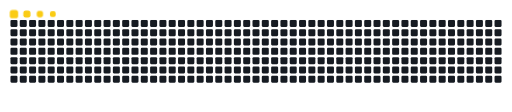
t = 0.00 s
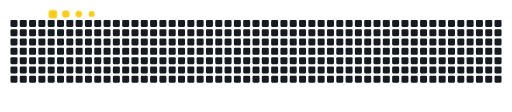
t = 0.90 s
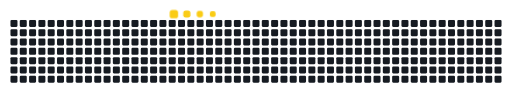
t = 3.70 s
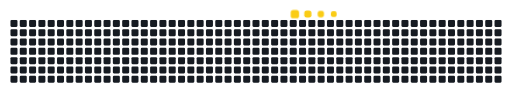
t = 6.50 s
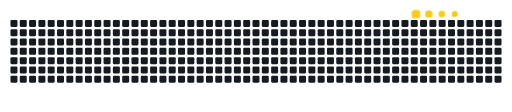
t = 9.30 s

The animated SVG that drew these frames (rendered in a browser with its animation timeline set to each time). Animation: 5 CSS @keyframes rules; frames cover the first 9.30 s, repeats indefinitely.

<svg viewBox="-16 -32 880 192" width="880" height="192" xmlns="http://www.w3.org/2000/svg"><desc>Generated with https://github.com/Platane/snk</desc><style>:root{--cb:#1b1f230a;--cs:#FACC15;--ce:#161b22;--c0:#161b22;--c1:#01311f;--c2:#034525;--c3:#0f6d31;--c4:#00c647}.c{shape-rendering:geometricPrecision;fill:var(--ce);stroke-width:1px;stroke:var(--cb);animation:none 100ms linear infinite;width:12px;height:12px}.u{transform-origin:0 0;transform:scale(0,1);animation:none linear 100ms infinite}.s{shape-rendering:geometricPrecision;fill:var(--cs);animation:none linear 100ms infinite}@keyframes s0{0%{transform:translate(0px,-16px)}}.s.s0{transform:translate(0px,-16px);animation-name:s0}@keyframes s1{0%{transform:translate(16px,-16px)}}.s.s1{transform:translate(16px,-16px);animation-name:s1}@keyframes s2{0%{transform:translate(32px,-16px)}}.s.s2{transform:translate(32px,-16px);animation-name:s2}@keyframes s3{0%{transform:translate(48px,-16px)}}.s.s3{transform:translate(48px,-16px);animation-name:s3}</style><rect class="c" x="2" y="2" rx="2" ry="2"/><rect class="c" x="2" y="18" rx="2" ry="2"/><rect class="c" x="2" y="34" rx="2" ry="2"/><rect class="c" x="2" y="50" rx="2" ry="2"/><rect class="c" x="2" y="66" rx="2" ry="2"/><rect class="c" x="2" y="82" rx="2" ry="2"/><rect class="c" x="2" y="98" rx="2" ry="2"/><rect class="c" x="18" y="2" rx="2" ry="2"/><rect class="c" x="18" y="18" rx="2" ry="2"/><rect class="c" x="18" y="34" rx="2" ry="2"/><rect class="c" x="18" y="50" rx="2" ry="2"/><rect class="c" x="18" y="66" rx="2" ry="2"/><rect class="c" x="18" y="82" rx="2" ry="2"/><rect class="c" x="18" y="98" rx="2" ry="2"/><rect class="c" x="34" y="2" rx="2" ry="2"/><rect class="c" x="34" y="18" rx="2" ry="2"/><rect class="c" x="34" y="34" rx="2" ry="2"/><rect class="c" x="34" y="50" rx="2" ry="2"/><rect class="c" x="34" y="66" rx="2" ry="2"/><rect class="c" x="34" y="82" rx="2" ry="2"/><rect class="c" x="34" y="98" rx="2" ry="2"/><rect class="c" x="50" y="2" rx="2" ry="2"/><rect class="c" x="50" y="18" rx="2" ry="2"/><rect class="c" x="50" y="34" rx="2" ry="2"/><rect class="c" x="50" y="50" rx="2" ry="2"/><rect class="c" x="50" y="66" rx="2" ry="2"/><rect class="c" x="50" y="82" rx="2" ry="2"/><rect class="c" x="50" y="98" rx="2" ry="2"/><rect class="c" x="66" y="2" rx="2" ry="2"/><rect class="c" x="66" y="18" rx="2" ry="2"/><rect class="c" x="66" y="34" rx="2" ry="2"/><rect class="c" x="66" y="50" rx="2" ry="2"/><rect class="c" x="66" y="66" rx="2" ry="2"/><rect class="c" x="66" y="82" rx="2" ry="2"/><rect class="c" x="66" y="98" rx="2" ry="2"/><rect class="c" x="82" y="2" rx="2" ry="2"/><rect class="c" x="82" y="18" rx="2" ry="2"/><rect class="c" x="82" y="34" rx="2" ry="2"/><rect class="c" x="82" y="50" rx="2" ry="2"/><rect class="c" x="82" y="66" rx="2" ry="2"/><rect class="c" x="82" y="82" rx="2" ry="2"/><rect class="c" x="82" y="98" rx="2" ry="2"/><rect class="c" x="98" y="2" rx="2" ry="2"/><rect class="c" x="98" y="18" rx="2" ry="2"/><rect class="c" x="98" y="34" rx="2" ry="2"/><rect class="c" x="98" y="50" rx="2" ry="2"/><rect class="c" x="98" y="66" rx="2" ry="2"/><rect class="c" x="98" y="82" rx="2" ry="2"/><rect class="c" x="98" y="98" rx="2" ry="2"/><rect class="c" x="114" y="2" rx="2" ry="2"/><rect class="c" x="114" y="18" rx="2" ry="2"/><rect class="c" x="114" y="34" rx="2" ry="2"/><rect class="c" x="114" y="50" rx="2" ry="2"/><rect class="c" x="114" y="66" rx="2" ry="2"/><rect class="c" x="114" y="82" rx="2" ry="2"/><rect class="c" x="114" y="98" rx="2" ry="2"/><rect class="c" x="130" y="2" rx="2" ry="2"/><rect class="c" x="130" y="18" rx="2" ry="2"/><rect class="c" x="130" y="34" rx="2" ry="2"/><rect class="c" x="130" y="50" rx="2" ry="2"/><rect class="c" x="130" y="66" rx="2" ry="2"/><rect class="c" x="130" y="82" rx="2" ry="2"/><rect class="c" x="130" y="98" rx="2" ry="2"/><rect class="c" x="146" y="2" rx="2" ry="2"/><rect class="c" x="146" y="18" rx="2" ry="2"/><rect class="c" x="146" y="34" rx="2" ry="2"/><rect class="c" x="146" y="50" rx="2" ry="2"/><rect class="c" x="146" y="66" rx="2" ry="2"/><rect class="c" x="146" y="82" rx="2" ry="2"/><rect class="c" x="146" y="98" rx="2" ry="2"/><rect class="c" x="162" y="2" rx="2" ry="2"/><rect class="c" x="162" y="18" rx="2" ry="2"/><rect class="c" x="162" y="34" rx="2" ry="2"/><rect class="c" x="162" y="50" rx="2" ry="2"/><rect class="c" x="162" y="66" rx="2" ry="2"/><rect class="c" x="162" y="82" rx="2" ry="2"/><rect class="c" x="162" y="98" rx="2" ry="2"/><rect class="c" x="178" y="2" rx="2" ry="2"/><rect class="c" x="178" y="18" rx="2" ry="2"/><rect class="c" x="178" y="34" rx="2" ry="2"/><rect class="c" x="178" y="50" rx="2" ry="2"/><rect class="c" x="178" y="66" rx="2" ry="2"/><rect class="c" x="178" y="82" rx="2" ry="2"/><rect class="c" x="178" y="98" rx="2" ry="2"/><rect class="c" x="194" y="2" rx="2" ry="2"/><rect class="c" x="194" y="18" rx="2" ry="2"/><rect class="c" x="194" y="34" rx="2" ry="2"/><rect class="c" x="194" y="50" rx="2" ry="2"/><rect class="c" x="194" y="66" rx="2" ry="2"/><rect class="c" x="194" y="82" rx="2" ry="2"/><rect class="c" x="194" y="98" rx="2" ry="2"/><rect class="c" x="210" y="2" rx="2" ry="2"/><rect class="c" x="210" y="18" rx="2" ry="2"/><rect class="c" x="210" y="34" rx="2" ry="2"/><rect class="c" x="210" y="50" rx="2" ry="2"/><rect class="c" x="210" y="66" rx="2" ry="2"/><rect class="c" x="210" y="82" rx="2" ry="2"/><rect class="c" x="210" y="98" rx="2" ry="2"/><rect class="c" x="226" y="2" rx="2" ry="2"/><rect class="c" x="226" y="18" rx="2" ry="2"/><rect class="c" x="226" y="34" rx="2" ry="2"/><rect class="c" x="226" y="50" rx="2" ry="2"/><rect class="c" x="226" y="66" rx="2" ry="2"/><rect class="c" x="226" y="82" rx="2" ry="2"/><rect class="c" x="226" y="98" rx="2" ry="2"/><rect class="c" x="242" y="2" rx="2" ry="2"/><rect class="c" x="242" y="18" rx="2" ry="2"/><rect class="c" x="242" y="34" rx="2" ry="2"/><rect class="c" x="242" y="50" rx="2" ry="2"/><rect class="c" x="242" y="66" rx="2" ry="2"/><rect class="c" x="242" y="82" rx="2" ry="2"/><rect class="c" x="242" y="98" rx="2" ry="2"/><rect class="c" x="258" y="2" rx="2" ry="2"/><rect class="c" x="258" y="18" rx="2" ry="2"/><rect class="c" x="258" y="34" rx="2" ry="2"/><rect class="c" x="258" y="50" rx="2" ry="2"/><rect class="c" x="258" y="66" rx="2" ry="2"/><rect class="c" x="258" y="82" rx="2" ry="2"/><rect class="c" x="258" y="98" rx="2" ry="2"/><rect class="c" x="274" y="2" rx="2" ry="2"/><rect class="c" x="274" y="18" rx="2" ry="2"/><rect class="c" x="274" y="34" rx="2" ry="2"/><rect class="c" x="274" y="50" rx="2" ry="2"/><rect class="c" x="274" y="66" rx="2" ry="2"/><rect class="c" x="274" y="82" rx="2" ry="2"/><rect class="c" x="274" y="98" rx="2" ry="2"/><rect class="c" x="290" y="2" rx="2" ry="2"/><rect class="c" x="290" y="18" rx="2" ry="2"/><rect class="c" x="290" y="34" rx="2" ry="2"/><rect class="c" x="290" y="50" rx="2" ry="2"/><rect class="c" x="290" y="66" rx="2" ry="2"/><rect class="c" x="290" y="82" rx="2" ry="2"/><rect class="c" x="290" y="98" rx="2" ry="2"/><rect class="c" x="306" y="2" rx="2" ry="2"/><rect class="c" x="306" y="18" rx="2" ry="2"/><rect class="c" x="306" y="34" rx="2" ry="2"/><rect class="c" x="306" y="50" rx="2" ry="2"/><rect class="c" x="306" y="66" rx="2" ry="2"/><rect class="c" x="306" y="82" rx="2" ry="2"/><rect class="c" x="306" y="98" rx="2" ry="2"/><rect class="c" x="322" y="2" rx="2" ry="2"/><rect class="c" x="322" y="18" rx="2" ry="2"/><rect class="c" x="322" y="34" rx="2" ry="2"/><rect class="c" x="322" y="50" rx="2" ry="2"/><rect class="c" x="322" y="66" rx="2" ry="2"/><rect class="c" x="322" y="82" rx="2" ry="2"/><rect class="c" x="322" y="98" rx="2" ry="2"/><rect class="c" x="338" y="2" rx="2" ry="2"/><rect class="c" x="338" y="18" rx="2" ry="2"/><rect class="c" x="338" y="34" rx="2" ry="2"/><rect class="c" x="338" y="50" rx="2" ry="2"/><rect class="c" x="338" y="66" rx="2" ry="2"/><rect class="c" x="338" y="82" rx="2" ry="2"/><rect class="c" x="338" y="98" rx="2" ry="2"/><rect class="c" x="354" y="2" rx="2" ry="2"/><rect class="c" x="354" y="18" rx="2" ry="2"/><rect class="c" x="354" y="34" rx="2" ry="2"/><rect class="c" x="354" y="50" rx="2" ry="2"/><rect class="c" x="354" y="66" rx="2" ry="2"/><rect class="c" x="354" y="82" rx="2" ry="2"/><rect class="c" x="354" y="98" rx="2" ry="2"/><rect class="c" x="370" y="2" rx="2" ry="2"/><rect class="c" x="370" y="18" rx="2" ry="2"/><rect class="c" x="370" y="34" rx="2" ry="2"/><rect class="c" x="370" y="50" rx="2" ry="2"/><rect class="c" x="370" y="66" rx="2" ry="2"/><rect class="c" x="370" y="82" rx="2" ry="2"/><rect class="c" x="370" y="98" rx="2" ry="2"/><rect class="c" x="386" y="2" rx="2" ry="2"/><rect class="c" x="386" y="18" rx="2" ry="2"/><rect class="c" x="386" y="34" rx="2" ry="2"/><rect class="c" x="386" y="50" rx="2" ry="2"/><rect class="c" x="386" y="66" rx="2" ry="2"/><rect class="c" x="386" y="82" rx="2" ry="2"/><rect class="c" x="386" y="98" rx="2" ry="2"/><rect class="c" x="402" y="2" rx="2" ry="2"/><rect class="c" x="402" y="18" rx="2" ry="2"/><rect class="c" x="402" y="34" rx="2" ry="2"/><rect class="c" x="402" y="50" rx="2" ry="2"/><rect class="c" x="402" y="66" rx="2" ry="2"/><rect class="c" x="402" y="82" rx="2" ry="2"/><rect class="c" x="402" y="98" rx="2" ry="2"/><rect class="c" x="418" y="2" rx="2" ry="2"/><rect class="c" x="418" y="18" rx="2" ry="2"/><rect class="c" x="418" y="34" rx="2" ry="2"/><rect class="c" x="418" y="50" rx="2" ry="2"/><rect class="c" x="418" y="66" rx="2" ry="2"/><rect class="c" x="418" y="82" rx="2" ry="2"/><rect class="c" x="418" y="98" rx="2" ry="2"/><rect class="c" x="434" y="2" rx="2" ry="2"/><rect class="c" x="434" y="18" rx="2" ry="2"/><rect class="c" x="434" y="34" rx="2" ry="2"/><rect class="c" x="434" y="50" rx="2" ry="2"/><rect class="c" x="434" y="66" rx="2" ry="2"/><rect class="c" x="434" y="82" rx="2" ry="2"/><rect class="c" x="434" y="98" rx="2" ry="2"/><rect class="c" x="450" y="2" rx="2" ry="2"/><rect class="c" x="450" y="18" rx="2" ry="2"/><rect class="c" x="450" y="34" rx="2" ry="2"/><rect class="c" x="450" y="50" rx="2" ry="2"/><rect class="c" x="450" y="66" rx="2" ry="2"/><rect class="c" x="450" y="82" rx="2" ry="2"/><rect class="c" x="450" y="98" rx="2" ry="2"/><rect class="c" x="466" y="2" rx="2" ry="2"/><rect class="c" x="466" y="18" rx="2" ry="2"/><rect class="c" x="466" y="34" rx="2" ry="2"/><rect class="c" x="466" y="50" rx="2" ry="2"/><rect class="c" x="466" y="66" rx="2" ry="2"/><rect class="c" x="466" y="82" rx="2" ry="2"/><rect class="c" x="466" y="98" rx="2" ry="2"/><rect class="c" x="482" y="2" rx="2" ry="2"/><rect class="c" x="482" y="18" rx="2" ry="2"/><rect class="c" x="482" y="34" rx="2" ry="2"/><rect class="c" x="482" y="50" rx="2" ry="2"/><rect class="c" x="482" y="66" rx="2" ry="2"/><rect class="c" x="482" y="82" rx="2" ry="2"/><rect class="c" x="482" y="98" rx="2" ry="2"/><rect class="c" x="498" y="2" rx="2" ry="2"/><rect class="c" x="498" y="18" rx="2" ry="2"/><rect class="c" x="498" y="34" rx="2" ry="2"/><rect class="c" x="498" y="50" rx="2" ry="2"/><rect class="c" x="498" y="66" rx="2" ry="2"/><rect class="c" x="498" y="82" rx="2" ry="2"/><rect class="c" x="498" y="98" rx="2" ry="2"/><rect class="c" x="514" y="2" rx="2" ry="2"/><rect class="c" x="514" y="18" rx="2" ry="2"/><rect class="c" x="514" y="34" rx="2" ry="2"/><rect class="c" x="514" y="50" rx="2" ry="2"/><rect class="c" x="514" y="66" rx="2" ry="2"/><rect class="c" x="514" y="82" rx="2" ry="2"/><rect class="c" x="514" y="98" rx="2" ry="2"/><rect class="c" x="530" y="2" rx="2" ry="2"/><rect class="c" x="530" y="18" rx="2" ry="2"/><rect class="c" x="530" y="34" rx="2" ry="2"/><rect class="c" x="530" y="50" rx="2" ry="2"/><rect class="c" x="530" y="66" rx="2" ry="2"/><rect class="c" x="530" y="82" rx="2" ry="2"/><rect class="c" x="530" y="98" rx="2" ry="2"/><rect class="c" x="546" y="2" rx="2" ry="2"/><rect class="c" x="546" y="18" rx="2" ry="2"/><rect class="c" x="546" y="34" rx="2" ry="2"/><rect class="c" x="546" y="50" rx="2" ry="2"/><rect class="c" x="546" y="66" rx="2" ry="2"/><rect class="c" x="546" y="82" rx="2" ry="2"/><rect class="c" x="546" y="98" rx="2" ry="2"/><rect class="c" x="562" y="2" rx="2" ry="2"/><rect class="c" x="562" y="18" rx="2" ry="2"/><rect class="c" x="562" y="34" rx="2" ry="2"/><rect class="c" x="562" y="50" rx="2" ry="2"/><rect class="c" x="562" y="66" rx="2" ry="2"/><rect class="c" x="562" y="82" rx="2" ry="2"/><rect class="c" x="562" y="98" rx="2" ry="2"/><rect class="c" x="578" y="2" rx="2" ry="2"/><rect class="c" x="578" y="18" rx="2" ry="2"/><rect class="c" x="578" y="34" rx="2" ry="2"/><rect class="c" x="578" y="50" rx="2" ry="2"/><rect class="c" x="578" y="66" rx="2" ry="2"/><rect class="c" x="578" y="82" rx="2" ry="2"/><rect class="c" x="578" y="98" rx="2" ry="2"/><rect class="c" x="594" y="2" rx="2" ry="2"/><rect class="c" x="594" y="18" rx="2" ry="2"/><rect class="c" x="594" y="34" rx="2" ry="2"/><rect class="c" x="594" y="50" rx="2" ry="2"/><rect class="c" x="594" y="66" rx="2" ry="2"/><rect class="c" x="594" y="82" rx="2" ry="2"/><rect class="c" x="594" y="98" rx="2" ry="2"/><rect class="c" x="610" y="2" rx="2" ry="2"/><rect class="c" x="610" y="18" rx="2" ry="2"/><rect class="c" x="610" y="34" rx="2" ry="2"/><rect class="c" x="610" y="50" rx="2" ry="2"/><rect class="c" x="610" y="66" rx="2" ry="2"/><rect class="c" x="610" y="82" rx="2" ry="2"/><rect class="c" x="610" y="98" rx="2" ry="2"/><rect class="c" x="626" y="2" rx="2" ry="2"/><rect class="c" x="626" y="18" rx="2" ry="2"/><rect class="c" x="626" y="34" rx="2" ry="2"/><rect class="c" x="626" y="50" rx="2" ry="2"/><rect class="c" x="626" y="66" rx="2" ry="2"/><rect class="c" x="626" y="82" rx="2" ry="2"/><rect class="c" x="626" y="98" rx="2" ry="2"/><rect class="c" x="642" y="2" rx="2" ry="2"/><rect class="c" x="642" y="18" rx="2" ry="2"/><rect class="c" x="642" y="34" rx="2" ry="2"/><rect class="c" x="642" y="50" rx="2" ry="2"/><rect class="c" x="642" y="66" rx="2" ry="2"/><rect class="c" x="642" y="82" rx="2" ry="2"/><rect class="c" x="642" y="98" rx="2" ry="2"/><rect class="c" x="658" y="2" rx="2" ry="2"/><rect class="c" x="658" y="18" rx="2" ry="2"/><rect class="c" x="658" y="34" rx="2" ry="2"/><rect class="c" x="658" y="50" rx="2" ry="2"/><rect class="c" x="658" y="66" rx="2" ry="2"/><rect class="c" x="658" y="82" rx="2" ry="2"/><rect class="c" x="658" y="98" rx="2" ry="2"/><rect class="c" x="674" y="2" rx="2" ry="2"/><rect class="c" x="674" y="18" rx="2" ry="2"/><rect class="c" x="674" y="34" rx="2" ry="2"/><rect class="c" x="674" y="50" rx="2" ry="2"/><rect class="c" x="674" y="66" rx="2" ry="2"/><rect class="c" x="674" y="82" rx="2" ry="2"/><rect class="c" x="674" y="98" rx="2" ry="2"/><rect class="c" x="690" y="2" rx="2" ry="2"/><rect class="c" x="690" y="18" rx="2" ry="2"/><rect class="c" x="690" y="34" rx="2" ry="2"/><rect class="c" x="690" y="50" rx="2" ry="2"/><rect class="c" x="690" y="66" rx="2" ry="2"/><rect class="c" x="690" y="82" rx="2" ry="2"/><rect class="c" x="690" y="98" rx="2" ry="2"/><rect class="c" x="706" y="2" rx="2" ry="2"/><rect class="c" x="706" y="18" rx="2" ry="2"/><rect class="c" x="706" y="34" rx="2" ry="2"/><rect class="c" x="706" y="50" rx="2" ry="2"/><rect class="c" x="706" y="66" rx="2" ry="2"/><rect class="c" x="706" y="82" rx="2" ry="2"/><rect class="c" x="706" y="98" rx="2" ry="2"/><rect class="c" x="722" y="2" rx="2" ry="2"/><rect class="c" x="722" y="18" rx="2" ry="2"/><rect class="c" x="722" y="34" rx="2" ry="2"/><rect class="c" x="722" y="50" rx="2" ry="2"/><rect class="c" x="722" y="66" rx="2" ry="2"/><rect class="c" x="722" y="82" rx="2" ry="2"/><rect class="c" x="722" y="98" rx="2" ry="2"/><rect class="c" x="738" y="2" rx="2" ry="2"/><rect class="c" x="738" y="18" rx="2" ry="2"/><rect class="c" x="738" y="34" rx="2" ry="2"/><rect class="c" x="738" y="50" rx="2" ry="2"/><rect class="c" x="738" y="66" rx="2" ry="2"/><rect class="c" x="738" y="82" rx="2" ry="2"/><rect class="c" x="738" y="98" rx="2" ry="2"/><rect class="c" x="754" y="2" rx="2" ry="2"/><rect class="c" x="754" y="18" rx="2" ry="2"/><rect class="c" x="754" y="34" rx="2" ry="2"/><rect class="c" x="754" y="50" rx="2" ry="2"/><rect class="c" x="754" y="66" rx="2" ry="2"/><rect class="c" x="754" y="82" rx="2" ry="2"/><rect class="c" x="754" y="98" rx="2" ry="2"/><rect class="c" x="770" y="2" rx="2" ry="2"/><rect class="c" x="770" y="18" rx="2" ry="2"/><rect class="c" x="770" y="34" rx="2" ry="2"/><rect class="c" x="770" y="50" rx="2" ry="2"/><rect class="c" x="770" y="66" rx="2" ry="2"/><rect class="c" x="770" y="82" rx="2" ry="2"/><rect class="c" x="770" y="98" rx="2" ry="2"/><rect class="c" x="786" y="2" rx="2" ry="2"/><rect class="c" x="786" y="18" rx="2" ry="2"/><rect class="c" x="786" y="34" rx="2" ry="2"/><rect class="c" x="786" y="50" rx="2" ry="2"/><rect class="c" x="786" y="66" rx="2" ry="2"/><rect class="c" x="786" y="82" rx="2" ry="2"/><rect class="c" x="786" y="98" rx="2" ry="2"/><rect class="c" x="802" y="2" rx="2" ry="2"/><rect class="c" x="802" y="18" rx="2" ry="2"/><rect class="c" x="802" y="34" rx="2" ry="2"/><rect class="c" x="802" y="50" rx="2" ry="2"/><rect class="c" x="802" y="66" rx="2" ry="2"/><rect class="c" x="802" y="82" rx="2" ry="2"/><rect class="c" x="802" y="98" rx="2" ry="2"/><rect class="c" x="818" y="2" rx="2" ry="2"/><rect class="c" x="818" y="18" rx="2" ry="2"/><rect class="c" x="818" y="34" rx="2" ry="2"/><rect class="c" x="818" y="50" rx="2" ry="2"/><rect class="c" x="818" y="66" rx="2" ry="2"/><rect class="c" x="818" y="82" rx="2" ry="2"/><rect class="c" x="818" y="98" rx="2" ry="2"/><rect class="c" x="834" y="2" rx="2" ry="2"/><rect class="c" x="834" y="18" rx="2" ry="2"/><rect class="c" x="834" y="34" rx="2" ry="2"/><rect class="c" x="834" y="50" rx="2" ry="2"/><rect class="c" x="834" y="66" rx="2" ry="2"/><rect class="c" x="834" y="82" rx="2" ry="2"/><rect class="c" x="834" y="98" rx="2" ry="2"/><rect class="s s0" x="0.8" y="0.8" width="14.4" height="14.4" rx="4.5" ry="4.5"/><rect class="s s1" x="1.8" y="1.8" width="12.3" height="12.3" rx="4.1" ry="4.1"/><rect class="s s2" x="2.6" y="2.6" width="10.8" height="10.8" rx="3.6" ry="3.6"/><rect class="s s3" x="3.0" y="3.0" width="9.9" height="9.9" rx="3.3" ry="3.3"/><style>@keyframes empty-calendar{0%,100%{transform:translate(0px,-16px)}35%{transform:translate(832px,-16px)}50%{transform:translate(832px,112px)}85%{transform:translate(0px,112px)}}.s.s0{animation:empty-calendar 32s linear -0s infinite}.s.s1{animation:empty-calendar 32s linear -0.3s infinite}.s.s2{animation:empty-calendar 32s linear -0.6s infinite}.s.s3{animation:empty-calendar 32s linear -0.9s infinite}</style></svg>
